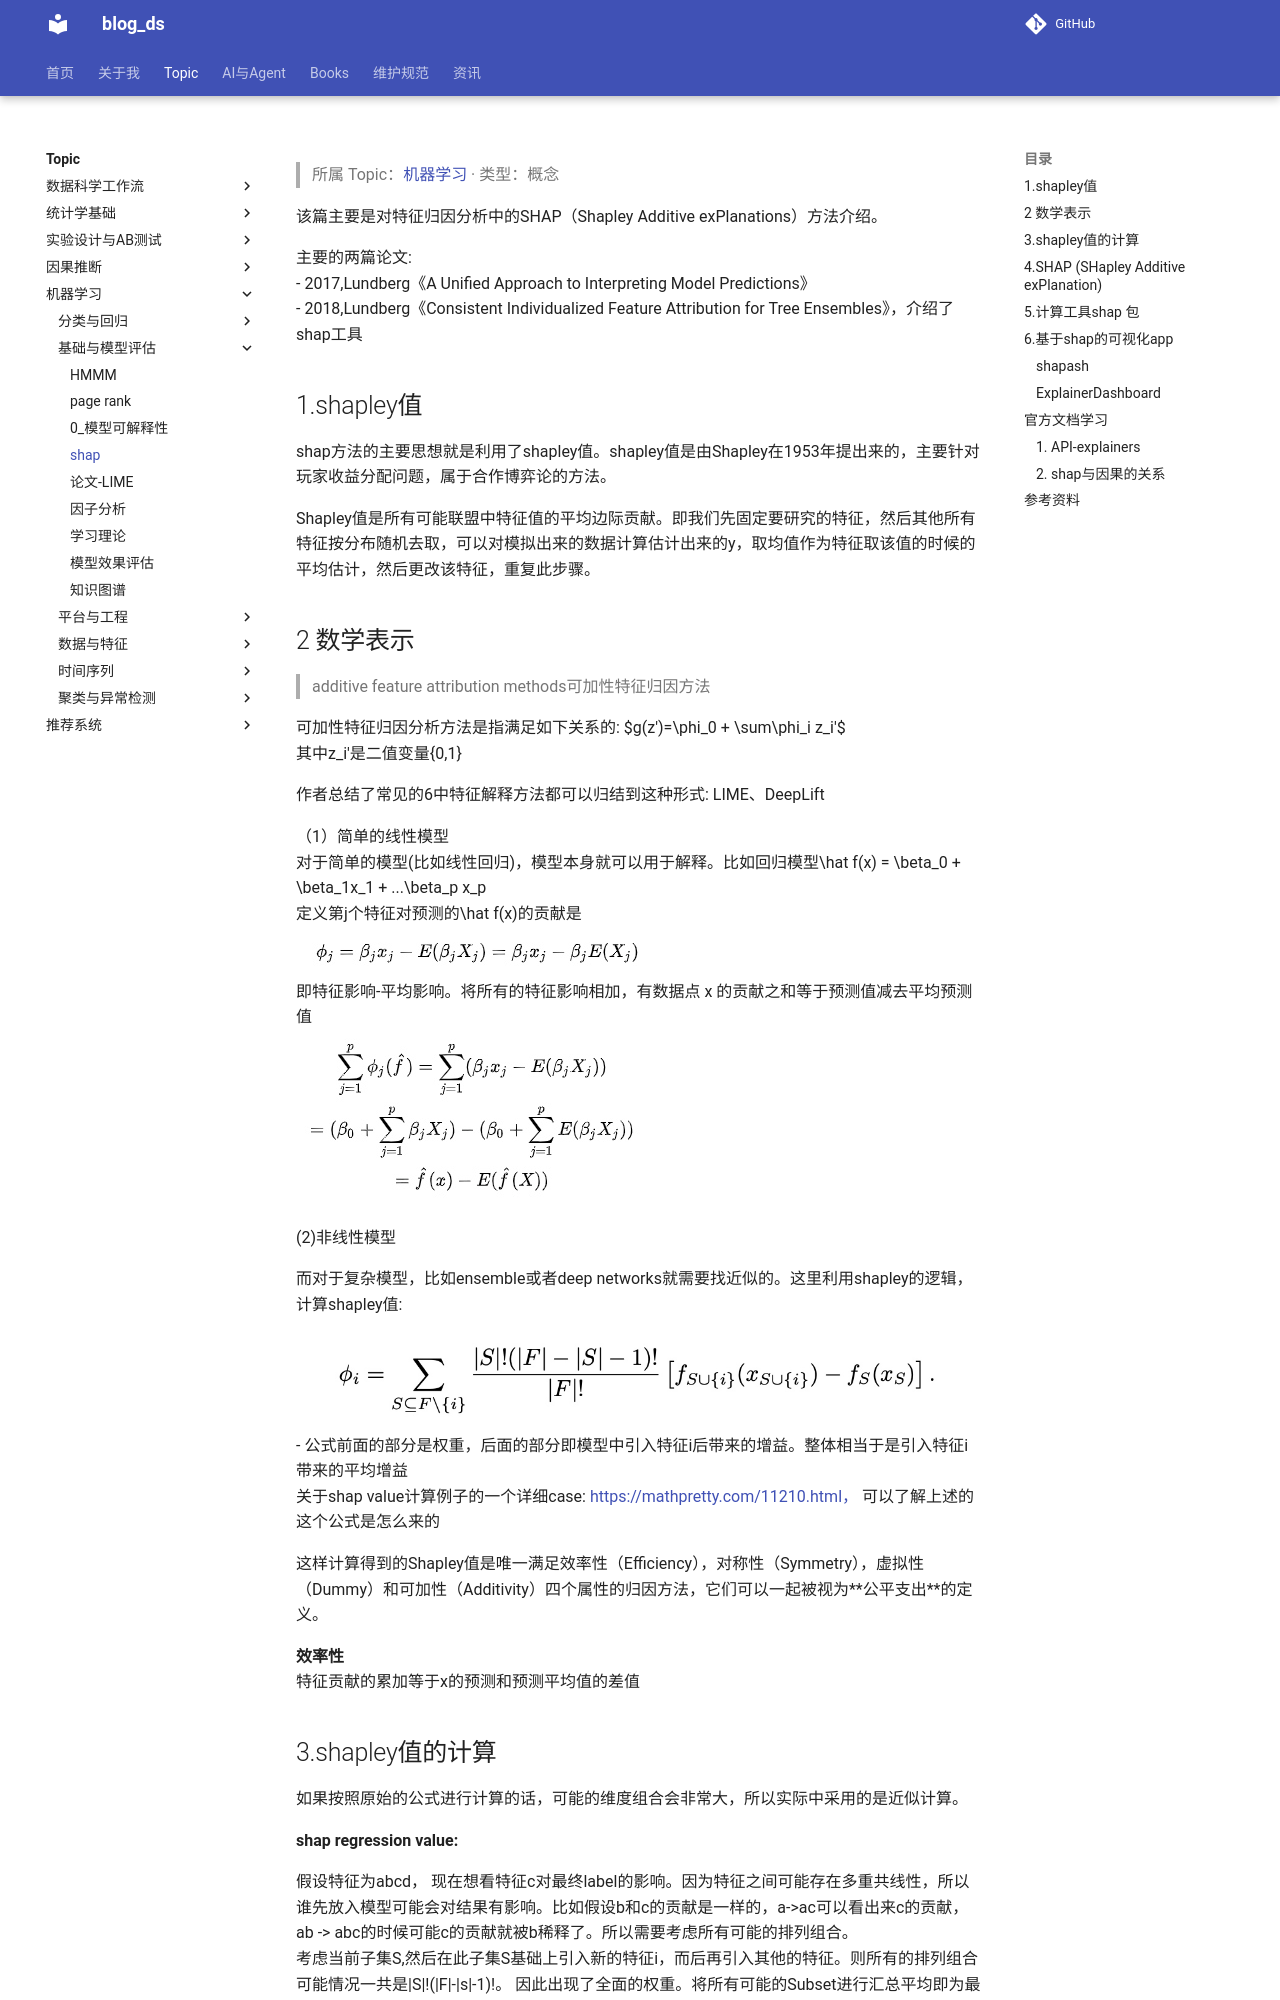

repository: tjzzz/blog_ds · page: topics/机器学习/基础与模型评估/可解释性__shap/index.html · generator: mkdocs

---
title: "shap"
created: 2026-10-09
updated: 2026-10-09
tags: [llm-wiki, migrated]
source: ["Input/rebuild_source_2026-10-09/04_机器学习/可解释性/shap.md"]
wiki_type: concepts
topic: "机器学习"
migrated_from: "04_机器学习/可解释性/shap.md"
review_status: structural
---

> 所属 Topic：[机器学习](../index.md) · 类型：概念

该篇主要是对特征归因分析中的SHAP（Shapley Additive exPlanations）方法介绍。

主要的两篇论文:
- 2017,Lundberg《A Unified Approach to Interpreting Model Predictions》
- 2018,Lundberg《Consistent Individualized Feature Attribution for Tree Ensembles》，介绍了shap工具


## 1.shapley值
shap方法的主要思想就是利用了shapley值。shapley值是由Shapley在1953年提出来的，主要针对玩家收益分配问题，属于合作博弈论的方法。

Shapley值是所有可能联盟中特征值的平均边际贡献。即我们先固定要研究的特征，然后其他所有特征按分布随机去取，可以对模拟出来的数据计算估计出来的y，取均值作为特征取该值的时候的平均估计，然后更改该特征，重复此步骤。

## 2 数学表示
> additive feature attribution methods可加性特征归因方法

可加性特征归因分析方法是指满足如下关系的: $$g(z')=\phi_0 + \sum\phi_i z_i'$$
其中$z_i'$是二值变量{0,1}

作者总结了常见的6中特征解释方法都可以归结到这种形式: LIME、DeepLift

（1）简单的线性模型
对于简单的模型(比如线性回归)，模型本身就可以用于解释。比如回归模型$\hat f(x) = \beta_0 + \beta_1x_1 + ...\beta_p x_p$
定义第j个特征对预测的$\hat f(x)$的贡献是
![](../../../media/16012919886500.jpg)
即特征影响-平均影响。将所有的特征影响相加，有数据点 x 的贡献之和等于预测值减去平均预测值
![](../../../media/16012920713954.jpg)

(2)非线性模型

而对于复杂模型，比如ensemble或者deep networks就需要找近似的。这里利用shapley的逻辑，计算shapley值:

![-w563](../../../media/15998062518052.jpg)
- 公式前面的部分是权重，后面的部分即模型中引入特征i后带来的增益。整体相当于是引入特征i带来的平均增益
关于shap value计算例子的一个详细case: https://mathpretty.com/11210.html， 可以了解上述的这个公式是怎么来的

这样计算得到的Shapley值是唯一满足效率性（Efficiency），对称性（Symmetry），虚拟性（Dummy）和可加性（Additivity）四个属性的归因方法，它们可以一起被视为**公平支出**的定义。

**效率性**
特征贡献的累加等于x的预测和预测平均值的差值
